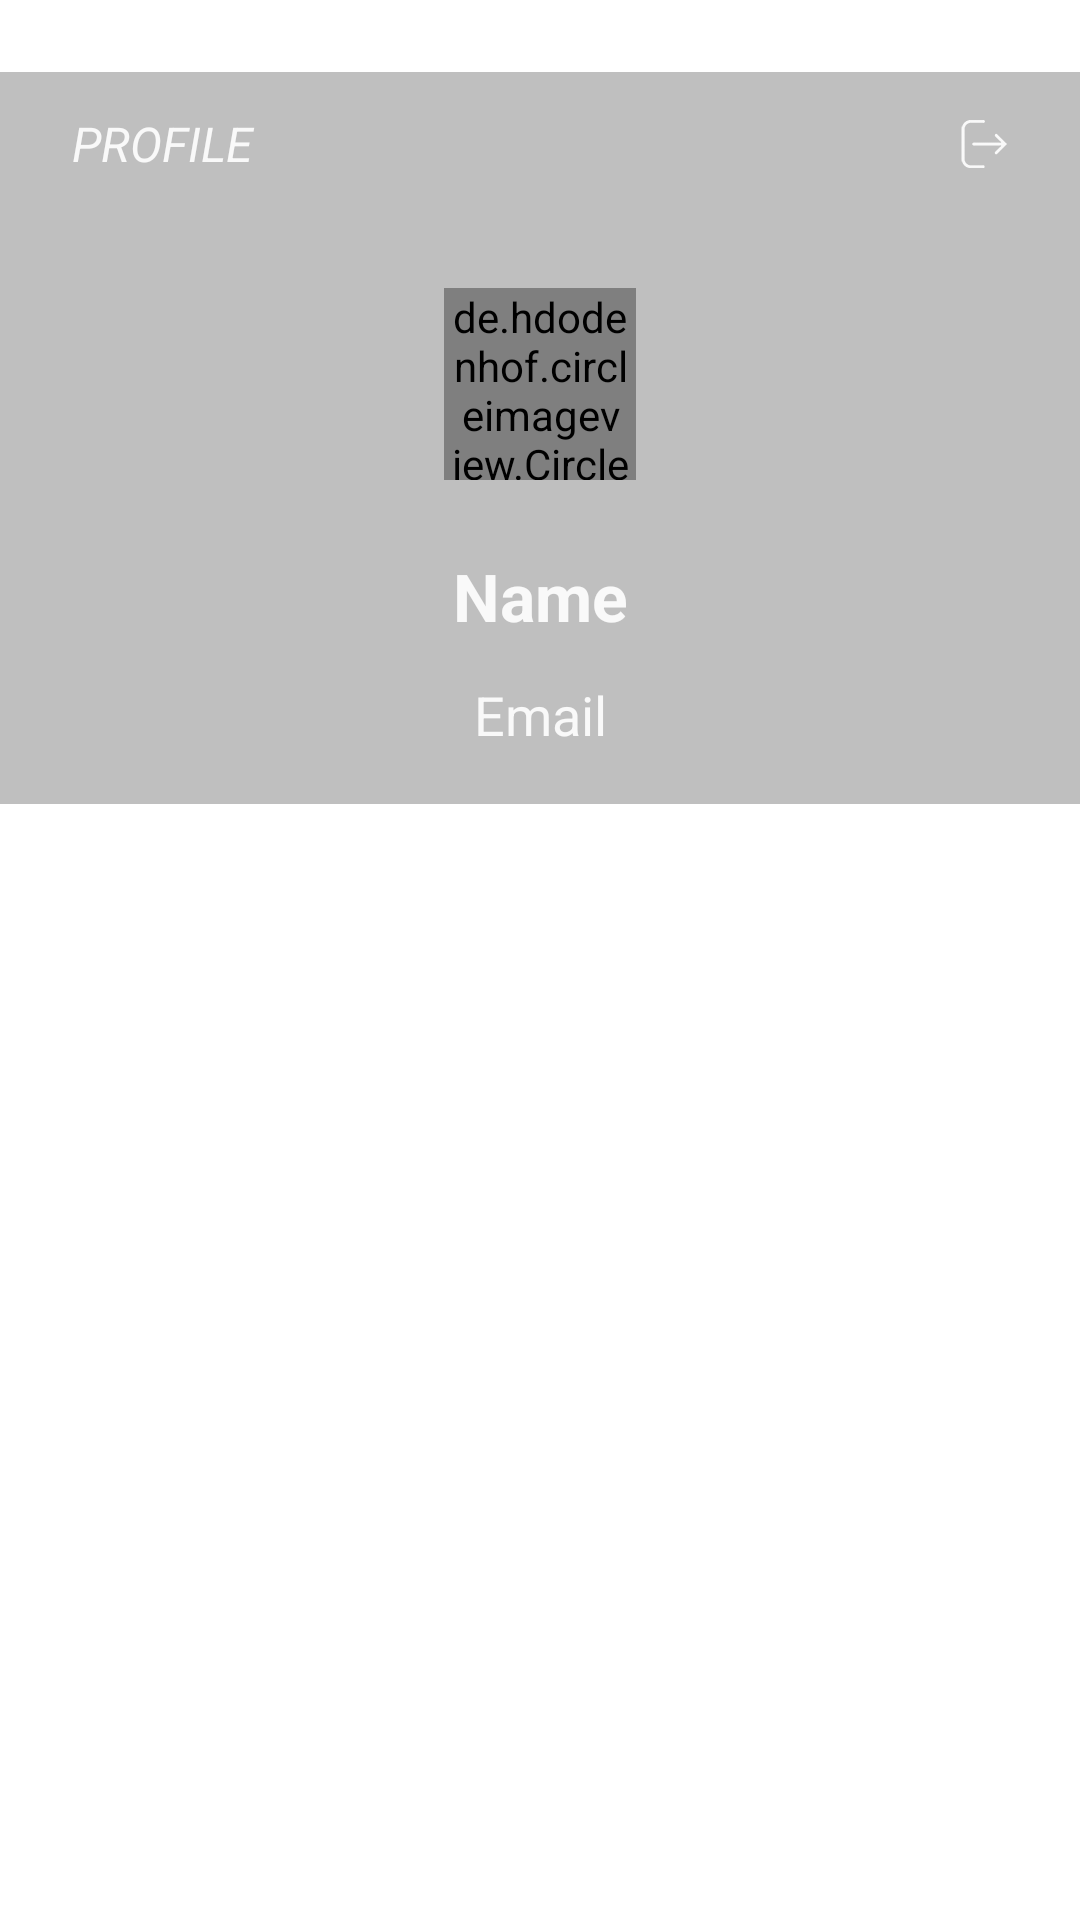

The Android layout XML behind this screen, and the referenced resources:
<!-- AndroidManifest.xml: fallback theme Theme.MaterialComponents.DayNight.NoActionBar -->
<!-- res/layout/fragment_hub_profile.xml -->
<?xml version="1.0" encoding="utf-8"?>
<LinearLayout xmlns:android="http://schemas.android.com/apk/res/android"
              android:orientation="vertical"
              android:layout_width="match_parent"
              android:layout_height="match_parent"
              android:layout_marginTop="24dp"
    >

    <RelativeLayout
        xmlns:android="http://schemas.android.com/apk/res/android"
        android:id="@+id/activity_hub_action_bar"
        android:layout_width="match_parent"
        android:layout_height="48dp"
        android:layout_marginTop="24dp"
        android:background="#40000000"
        >

        <TextView
            android:id="@+id/activity_hub_action_bar_text"
            android:layout_width="match_parent"
            android:layout_height="match_parent"
            android:text="PROFILE"
            android:textStyle="italic"
            android:textSize="16dp"
            android:textColor="@color/textMain"
            android:gravity="center_vertical"
            android:layout_marginLeft="24dp"
            />

        <ImageButton
            android:id="@+id/fragment_hub_profile_button_logout"
            android:layout_width="16dp"
            android:layout_height="match_parent"
            android:layout_alignParentRight="true"
            android:layout_marginRight="24dp"
            android:background="#00000000"
            android:src="@drawable/logout"
            android:scaleType="fitCenter"
            android:tint="@color/textMain"
            />

    </RelativeLayout>
    <LinearLayout
        android:layout_width="match_parent"
        android:layout_height="wrap_content"
        android:gravity="center_horizontal"
        android:orientation="vertical"
        android:paddingTop="24dp"
        android:background="#40000000"
        android:paddingBottom="12dp"
        >

        <de.hdodenhof.circleimageview.CircleImageView
            android:id="@+id/fragment_hub_profile_circularimageview"
            android:layout_width="64dp"
            android:layout_height="64dp"
            android:layout_marginBottom="24dp"
            ></de.hdodenhof.circleimageview.CircleImageView>

        <TextView
            android:id="@+id/tv_name"
            android:layout_width="match_parent"
            android:layout_height="30dp"
            android:text="Name"
            android:gravity="center_horizontal"
            android:textColor="@color/textMain"
            android:textSize="22dp"
            android:textStyle="bold"
            android:layout_marginBottom="12dp"
            />

        <TextView
            android:layout_width="match_parent"
            android:layout_height="30dp"
            android:id="@+id/tv_email"
            android:text="Email"
            android:gravity="center_horizontal"
            android:textColor="@color/textMain"
            android:textSize="18dp"
            />

    </LinearLayout>

    <android.support.v7.widget.RecyclerView
        android:id="@+id/fragment_hub_profile_recyclerview"
        android:layout_width="match_parent"
        android:layout_height="match_parent"
        android:layout_marginTop="12dp"
        android:layout_marginBottom="48dp"
        >
    </android.support.v7.widget.RecyclerView>

</LinearLayout>
<!-- resources referenced by this layout -->
<resources>
  <color name="textMain">#f9f9f9</color>
  <!-- drawable logout: png bitmap (drawable, 2639 bytes) -->
</resources>
